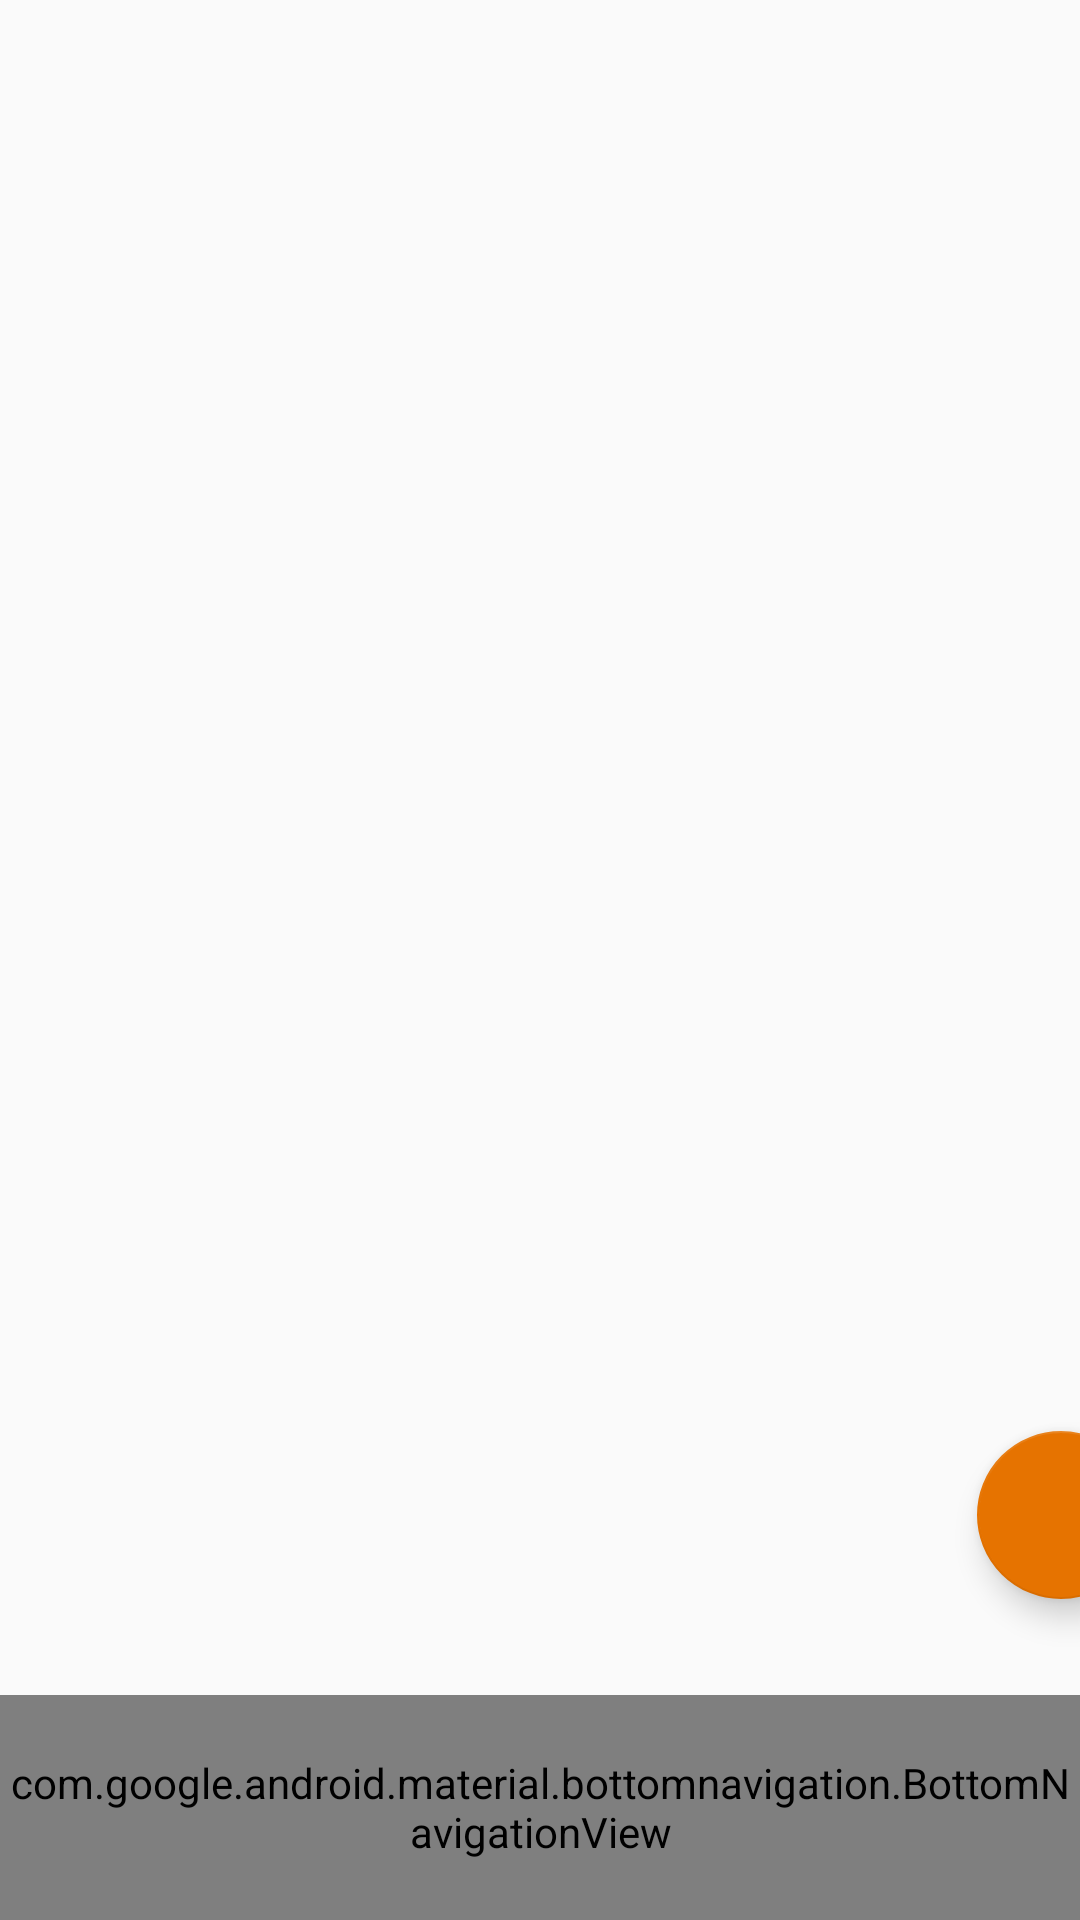

Write the Android layout XML for this screen, with the resource values it uses.
<!-- AndroidManifest.xml: application theme Theme.ArchaeologicalFieldwork -->
<!-- res/layout/activity_site_list.xml -->
<?xml version="1.0" encoding="utf-8"?>
<androidx.coordinatorlayout.widget.CoordinatorLayout
    xmlns:android="http://schemas.android.com/apk/res/android"
    xmlns:app="http://schemas.android.com/apk/res-auto"
    xmlns:tools="http://schemas.android.com/tools"
    android:layout_width="match_parent"
    android:layout_height="match_parent"
    app:layout_constraintBottom_toTopOf="@+id/bottomNavigationView"
    tools:context=".views.siteslist.SitesListView">


  <androidx.constraintlayout.widget.ConstraintLayout
      android:id="@+id/constraintLayout"
      android:layout_width="match_parent"
      android:layout_height="match_parent"
      tools:context=".views.siteslist.SitesListView">


    <androidx.recyclerview.widget.RecyclerView
        android:id="@+id/recyclerView"
        android:layout_width="match_parent"
        android:layout_height="0dp"
        app:layout_constraintBottom_toTopOf="@+id/bottomNavigationView"
        app:layout_constraintTop_toTopOf="parent">


    </androidx.recyclerview.widget.RecyclerView>

    <com.google.android.material.bottomnavigation.BottomNavigationView
        android:id="@+id/bottomNavigationView"
        android:layout_width="match_parent"
        android:layout_height="75dp"
        app:itemIconTint="@color/colorPrimary"
        app:itemTextColor="@color/white"
        app:labelVisibilityMode="labeled"
        app:layout_constraintBottom_toBottomOf="parent"
        app:layout_constraintEnd_toEndOf="parent"
        app:layout_constraintHorizontal_bias="0.5"
        app:layout_constraintStart_toStartOf="parent"
        app:menu="@menu/bottom_nav_menu">

    </com.google.android.material.bottomnavigation.BottomNavigationView>

    
    
    
    
    
    
    
    
    
    


  </androidx.constraintlayout.widget.ConstraintLayout>

  <androidx.constraintlayout.widget.ConstraintLayout
      android:id="@+id/floatingLayout"
      android:layout_width="414dp"
      android:layout_height="match_parent"
      app:layout_anchor="@+id/constraintLayout"
      app:layout_anchorGravity="center">
    

    <com.google.android.material.floatingactionbutton.FloatingActionButton
        android:id="@+id/bntAdd"
        android:layout_width="wrap_content"
        android:layout_height="0dp"
        android:layout_marginTop="477dp"
        android:layout_marginBottom="90dp"
        android:clickable="true"
        app:backgroundTint="@color/orange"
        app:layout_constraintBottom_toBottomOf="parent"
        app:layout_constraintEnd_toEndOf="parent"
        app:layout_constraintHorizontal_bias="0.91"
        app:layout_constraintStart_toStartOf="parent"
        app:layout_constraintTop_toTopOf="parent"
        app:layout_constraintVertical_bias="0.96"
        app:srcCompat="@drawable/ic_add" />
  </androidx.constraintlayout.widget.ConstraintLayout>

</androidx.coordinatorlayout.widget.CoordinatorLayout>
<!-- resources referenced by this layout -->
<resources>
  <color name="colorPrimary">#FFFFFF</color>
  <color name="orange">#e67300</color>
  <color name="white">#FFFFFFFF</color>
  <style name="Theme.ArchaeologicalFieldwork" parent="Theme.AppCompat.DayNight.NoActionBar">
          
          <item name="colorPrimary">@color/purple_500</item>
          <item name="colorPrimaryVariant">@color/purple_700</item>
          <item name="colorOnPrimary">@color/white</item>
          
          <item name="colorSecondary">@color/teal_200</item>
          <item name="colorSecondaryVariant">@color/teal_700</item>
          <item name="colorOnSecondary">@color/black</item>
          
          <item name="android:statusBarColor" tools:targetApi="l">?attr/colorPrimaryVariant</item>
          
          <item name="colorPrimaryDark">@color/colorPrimaryDark</item>
          <item name="colorAccent">@color/colorAccent</item>
  
      </style>
  <color name="purple_500">#FF6200EE</color>
  <color name="purple_700">#FF3700B3</color>
  <color name="teal_200">#FF03DAC5</color>
  <color name="teal_700">#FF018786</color>
  <color name="black">#FF000000</color>
  <color name="colorPrimaryDark">#000000</color>
  <color name="colorAccent">#4c90af</color>
</resources>
